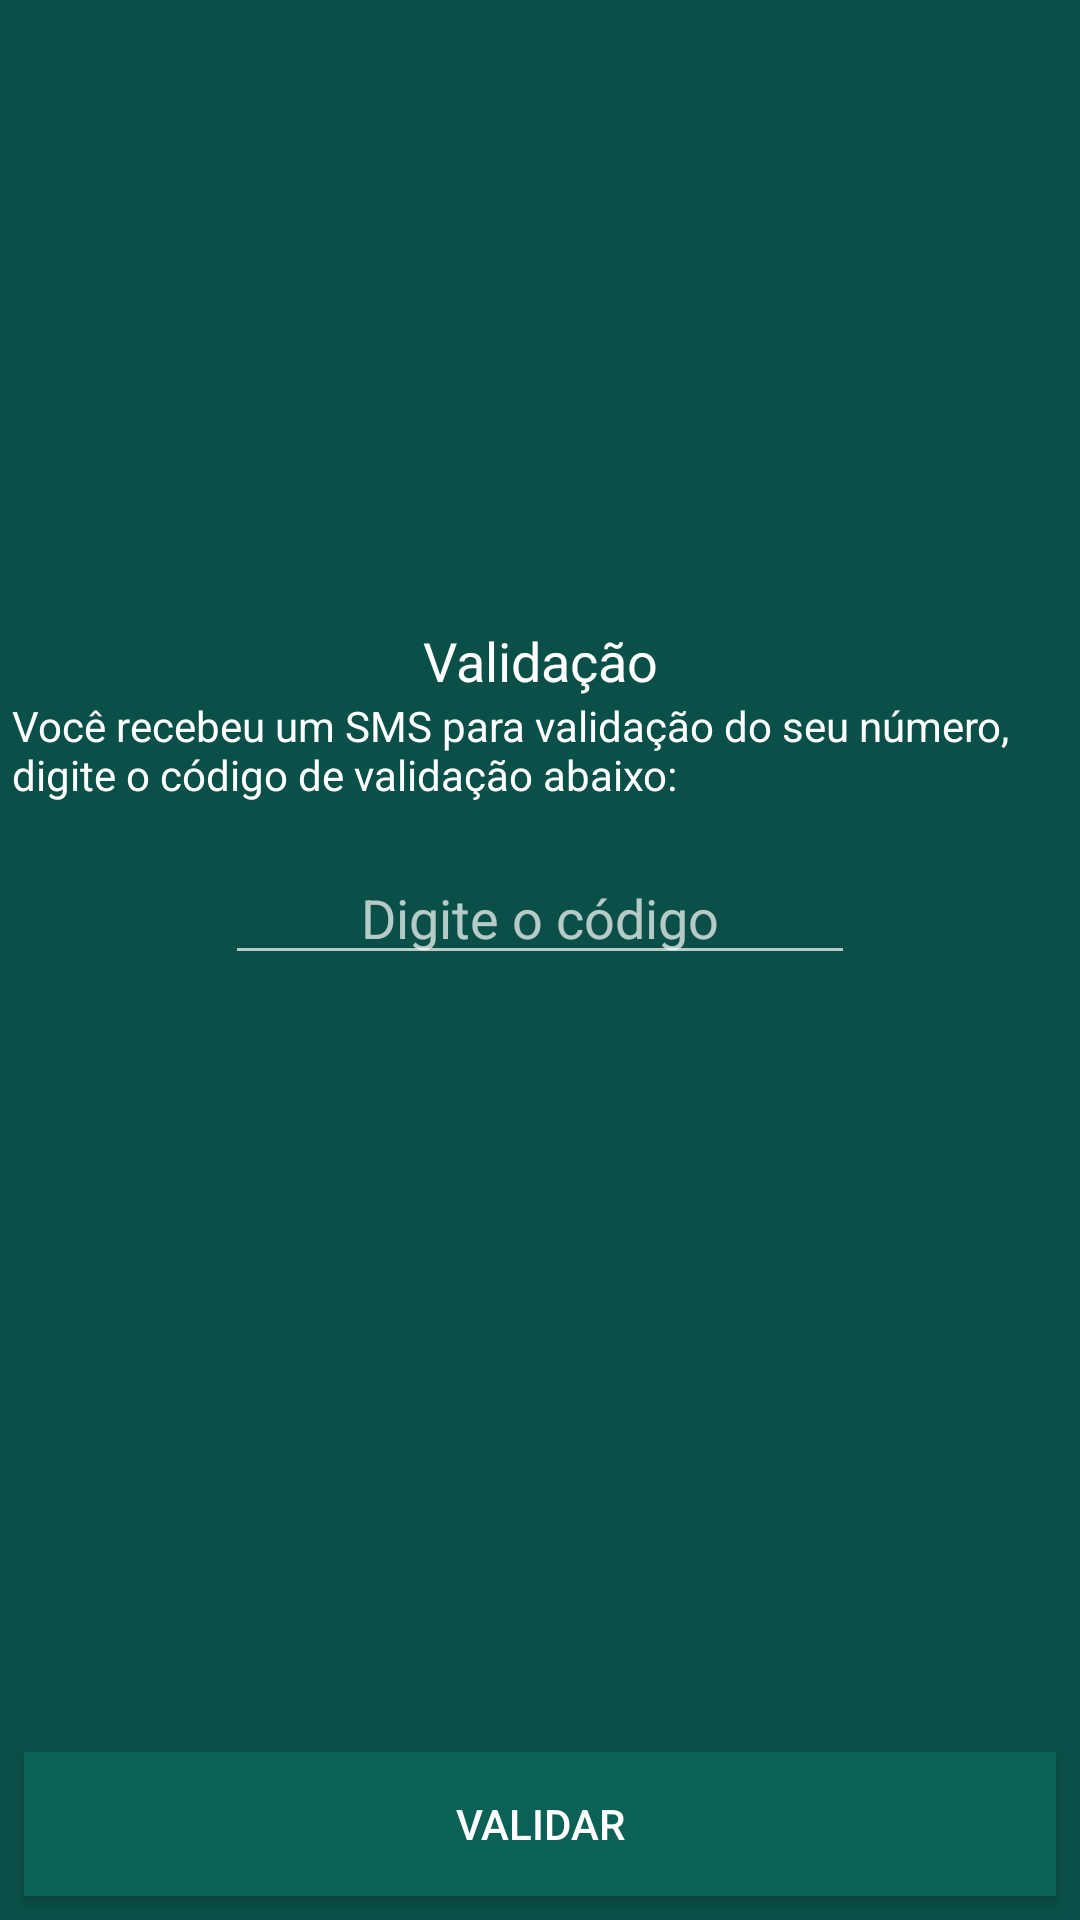

This screen was rendered from an Android layout file. Write that file and the resources it references.
<!-- AndroidManifest.xml: application theme AppTheme -->
<!-- res/layout/activity_validador.xml -->
<?xml version="1.0" encoding="utf-8"?>
<androidx.constraintlayout.widget.ConstraintLayout xmlns:android="http://schemas.android.com/apk/res/android"
    xmlns:app="http://schemas.android.com/apk/res-auto"
    xmlns:tools="http://schemas.android.com/tools"
    android:layout_width="match_parent"
    android:layout_height="match_parent"
    android:background="@color/colorPrimaryDark"
    tools:context=".view.ValidatorActivity">

    <ImageView
        android:id="@+id/imageView2"
        android:layout_width="@dimen/logo_width"
        android:layout_height="@dimen/logo_height"
        android:layout_marginTop="8dp"
        app:layout_constraintEnd_toEndOf="parent"
        app:layout_constraintStart_toStartOf="parent"
        app:layout_constraintTop_toTopOf="parent"
        app:srcCompat="@drawable/ic_logotipo" />

    <TextView
        android:id="@+id/textView"
        android:layout_width="wrap_content"
        android:layout_height="wrap_content"
        android:text="@string/text_validator_title"
        android:textColor="@color/textColorPrimary"
        android:textSize="18sp"
        app:layout_constraintEnd_toEndOf="parent"
        app:layout_constraintStart_toStartOf="parent"
        app:layout_constraintTop_toBottomOf="@+id/imageView2" />

    <TextView
        android:id="@+id/textView2"
        android:layout_width="wrap_content"
        android:layout_height="wrap_content"
        android:layout_marginStart="8dp"
        android:text="@string/text_validator_description"
        android:textColor="@color/textColorPrimary"
        app:layout_constraintEnd_toEndOf="parent"
        app:layout_constraintStart_toStartOf="parent"
        app:layout_constraintTop_toBottomOf="@+id/textView" />

    <EditText
        android:id="@+id/edit_code_validator"
        android:layout_width="wrap_content"
        android:layout_height="wrap_content"
        android:layout_marginTop="16dp"
        android:ems="10"
        android:hint="@string/text_hint_validator"
        android:inputType="number"
        android:textAlignment="center"
        android:textColor="@color/textColorPrimary"
        app:layout_constraintEnd_toEndOf="parent"
        app:layout_constraintStart_toStartOf="parent"
        app:layout_constraintTop_toBottomOf="@+id/textView2" />

    <Button
        android:id="@+id/btn_validator"
        android:layout_width="0dp"
        android:layout_height="wrap_content"
        android:layout_marginStart="8dp"
        android:layout_marginEnd="8dp"
        android:layout_marginBottom="8dp"
        android:background="@color/colorPrimary"
        android:text="@string/text_button_validator"
        android:textColor="@color/textColorPrimary"
        app:layout_constraintBottom_toBottomOf="parent"
        app:layout_constraintEnd_toEndOf="parent"
        app:layout_constraintStart_toStartOf="parent" />
</androidx.constraintlayout.widget.ConstraintLayout>
<!-- resources referenced by this layout -->
<resources>
  <color name="colorPrimary">#0b6156</color>
  <color name="colorPrimaryDark">#0a5048</color>
  <color name="textColorPrimary">#ffffff</color>
  <dimen name="logo_height">200dp</dimen>
  <dimen name="logo_width">163dp</dimen>
  <string name="text_button_validator">Validar</string>
  <string name="text_hint_validator">Digite o código</string>
  <string name="text_validator_description">Você recebeu um SMS para validação do seu número, digite o código de validação abaixo:</string>
  <string name="text_validator_title">Validação</string>
  <style name="AppTheme" parent="Theme.AppCompat.NoActionBar">
          <item name="colorPrimary">@color/colorPrimary</item>
          <item name="colorPrimaryDark">@color/colorPrimaryDark</item>
          <item name="android:windowBackground">@android:color/white</item>
          <item name="windowActionBar">false</item>
          <item name="windowNoTitle">true</item>
      </style>
</resources>
